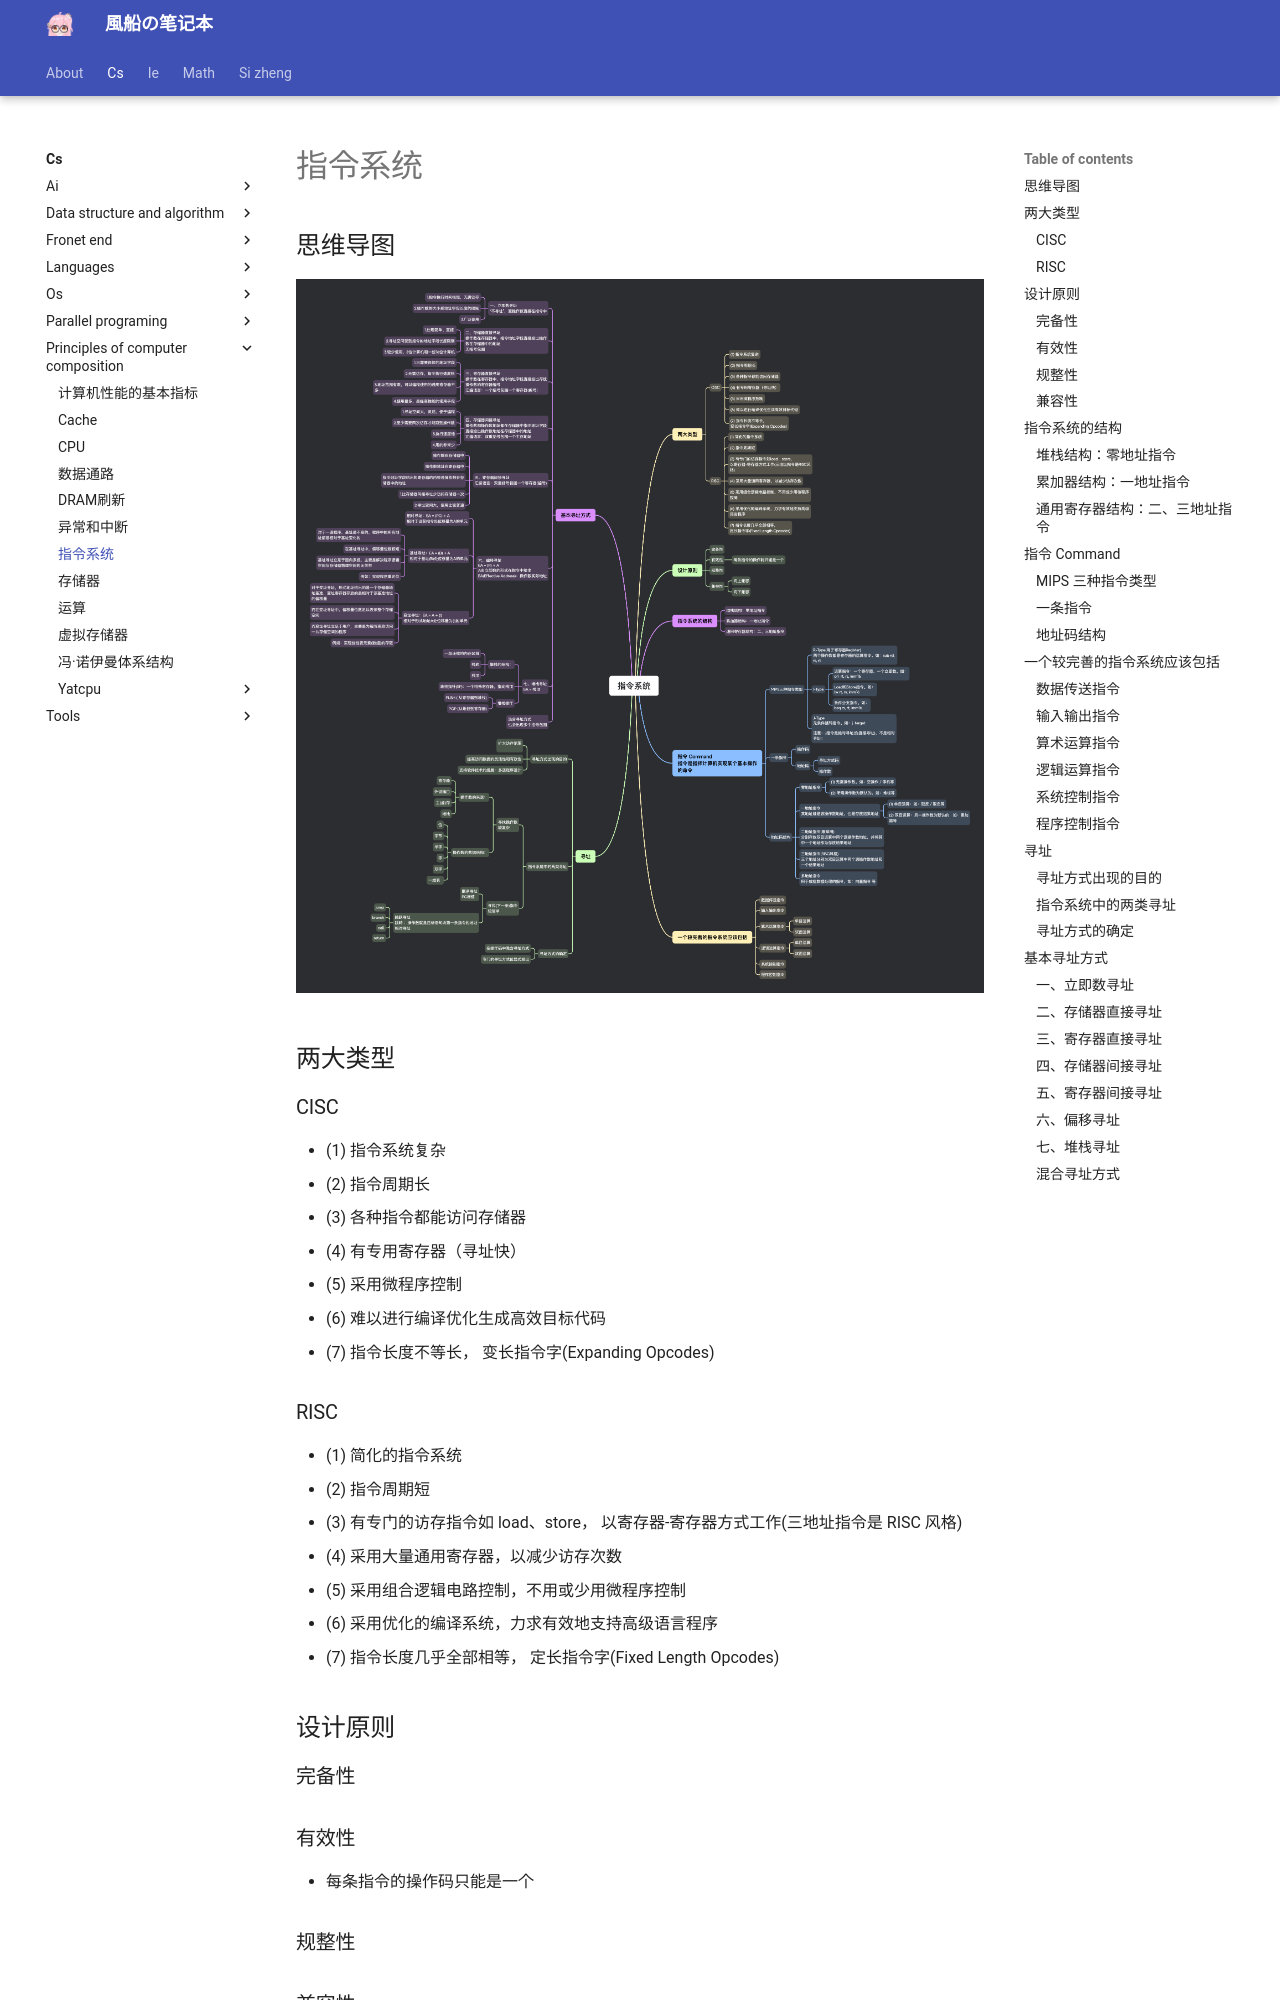

repository: fuuzen/notebook · page: cs/principles-of-computer-composition/instruction-system/index.html · generator: mkdocs

---
title: 指令系统
date: 2023/12/26
categories:
  - [计算机科学, 计算机组成原理]
tag:
  - 计组
---

## 思维导图

![指令系统](../../assets/cs/principles-of-computer-composition/指令系统.png)

## 两大类型

### CISC

- (1) 指令系统复杂
- (2) 指令周期长
- (3) 各种指令都能访问存储器
- (4) 有专用寄存器（寻址快）
- (5) 采用微程序控制
- (6) 难以进行编译优化生成高效目标代码
- (7) 指令长度不等长，
  变长指令字(Expanding Opcodes)

### RISC

- (1) 简化的指令系统
- (2) 指令周期短
- (3) 有专门的访存指令如 load、store，
  以寄存器-寄存器方式工作(三地址指令是 RISC 风格)
- (4) 采用大量通用寄存器，以减少访存次数
- (5) 采用组合逻辑电路控制，不用或少用微程序控制
- (6) 采用优化的编译系统，力求有效地支持高级语言程序
- (7) 指令长度几乎全部相等，
  定长指令字(Fixed Length Opcodes)

## 设计原则

### 完备性

### 有效性

- 每条指令的操作码只能是一个

### 规整性

### 兼容性

- 向上兼容
- 向下兼容

## 指令系统的结构

### 堆栈结构：零地址指令

### 累加器结构：一地址指令

### 通用寄存器结构：二、三地址指令

## 指令 Command

指令是指挥计算机实现某个基本操作的命令
